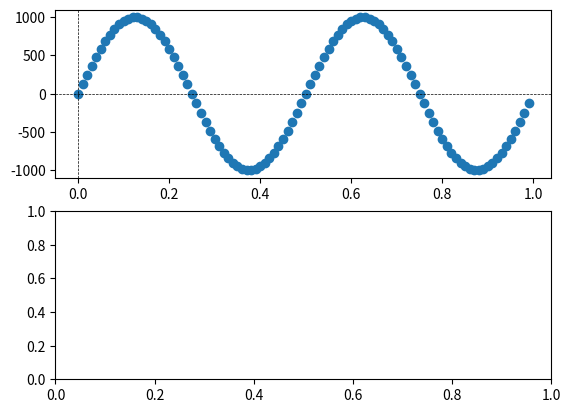

Reproduce this figure in Python. (Note: this script raises an exception after producing the figure.)
"""
===========
Cursor Demo
===========

This example shows how to use Matplotlib to provide a data cursor.  It uses
Matplotlib to draw the cursor and may be a slow since this requires redrawing
the figure with every mouse move.

Faster cursoring is possible using native GUI drawing, as in
:doc:`/gallery/user_interfaces/wxcursor_demo_sgskip`.

[redacted]
"""

import matplotlib.pyplot as plt
import numpy as np
from decimal import Decimal


class CursorBase:
    """
    Base pour les curseurs constraints et non-constraints sur la courbe
    """
    def __init__(self, ax, x_data, y_data, text_x, text_y, use_scientific_notation):
        self.ax = ax

        # x,y data is required for the cursor to track the curve... and for init
        self.x_data = x_data
        self.y_data = y_data

        # and they should be sorted... SORT TO IMPLEMENT HERE
        self.current_x, self.current_y = x_data[0], y_data[0]

        # text location in axes coords
        self.txt = ax.text(text_x, text_y, '', transform=ax.transAxes)
        # text display params
        self.use_scientific_notation = use_scientific_notation

        self.lx = ax.axhline(y=self.current_y, color='k', linewidth=0.5, linestyle="--")  # the horiz line
        self.ly = ax.axvline(color='k', linewidth=0.5, linestyle="--")  # the vert line

        self.update_display()

    """ Updates the display. x,y data must be updated before calling this function. """
    def update_display(self):
        # update the line positions
        self.lx.set_ydata(self.current_y)
        self.ly.set_xdata(self.current_x)
        # scientific notation ?
        if self.use_scientific_notation:
            self.txt.set_text('x={:.4E}, y={:.4E}'.format(Decimal(self.current_x), Decimal(self.current_y)))
        else:
            self.txt.set_text('x={:1.3f}, y={:1.3f}'.format(self.current_x, self.current_y))

        self.ax.figure.canvas.draw()


class Cursor(CursorBase):
    def __init__(self, ax, x_data, y_data, text_x=0.7, text_y=0.9, use_scientific_notation=False):
        CursorBase.__init__(self, ax, x_data, y_data, text_x, text_y, use_scientific_notation)

    def mouse_move(self, event):
        if not event.inaxes:
            return
        self.current_x, self.current_y = event.xdata, event.ydata
        super().update_display()


class SnapCursor(CursorBase):
    """
    Like Cursor but the crosshair snaps to the nearest x, y point.
    For simplicity, this assumes that *x* is sorted.
    """

    def __init__(self, ax, x_data, y_data, text_x=0.7, text_y=0.9, use_scientific_notation=False):
        CursorBase.__init__(self, ax, x_data, y_data, text_x, text_y, use_scientific_notation)

    def mouse_move(self, event):
        if not event.inaxes:
            return
        x, y = event.xdata, event.ydata
        index = min(np.searchsorted(self.x_data, x), len(self.x_data) - 1)
        self.current_x = self.x_data[index]
        self.current_y = self.y_data[index]
        super().update_display()


if __name__ == '__main__':
    t = np.arange(0.0, 1.0, 0.01)
    s = np.sin(2 * 2 * np.pi * t) * 1000.0

    fig, (ax1, ax2) = plt.subplots(2, 1)
    ax1.plot(t, s, 'o')
    cursor = Cursor(ax1, t, s)
    fig.canvas.mpl_connect('motion_notify_event', cursor.mouse_move)

    ax2.plot(t, s, 'o')
    snap_cursor = SnapCursor(ax2, t, s, 0.1, 0.1, use_scientific_notation=True)
    fig.canvas.mpl_connect('motion_notify_event', snap_cursor.mouse_move)

    plt.show()
